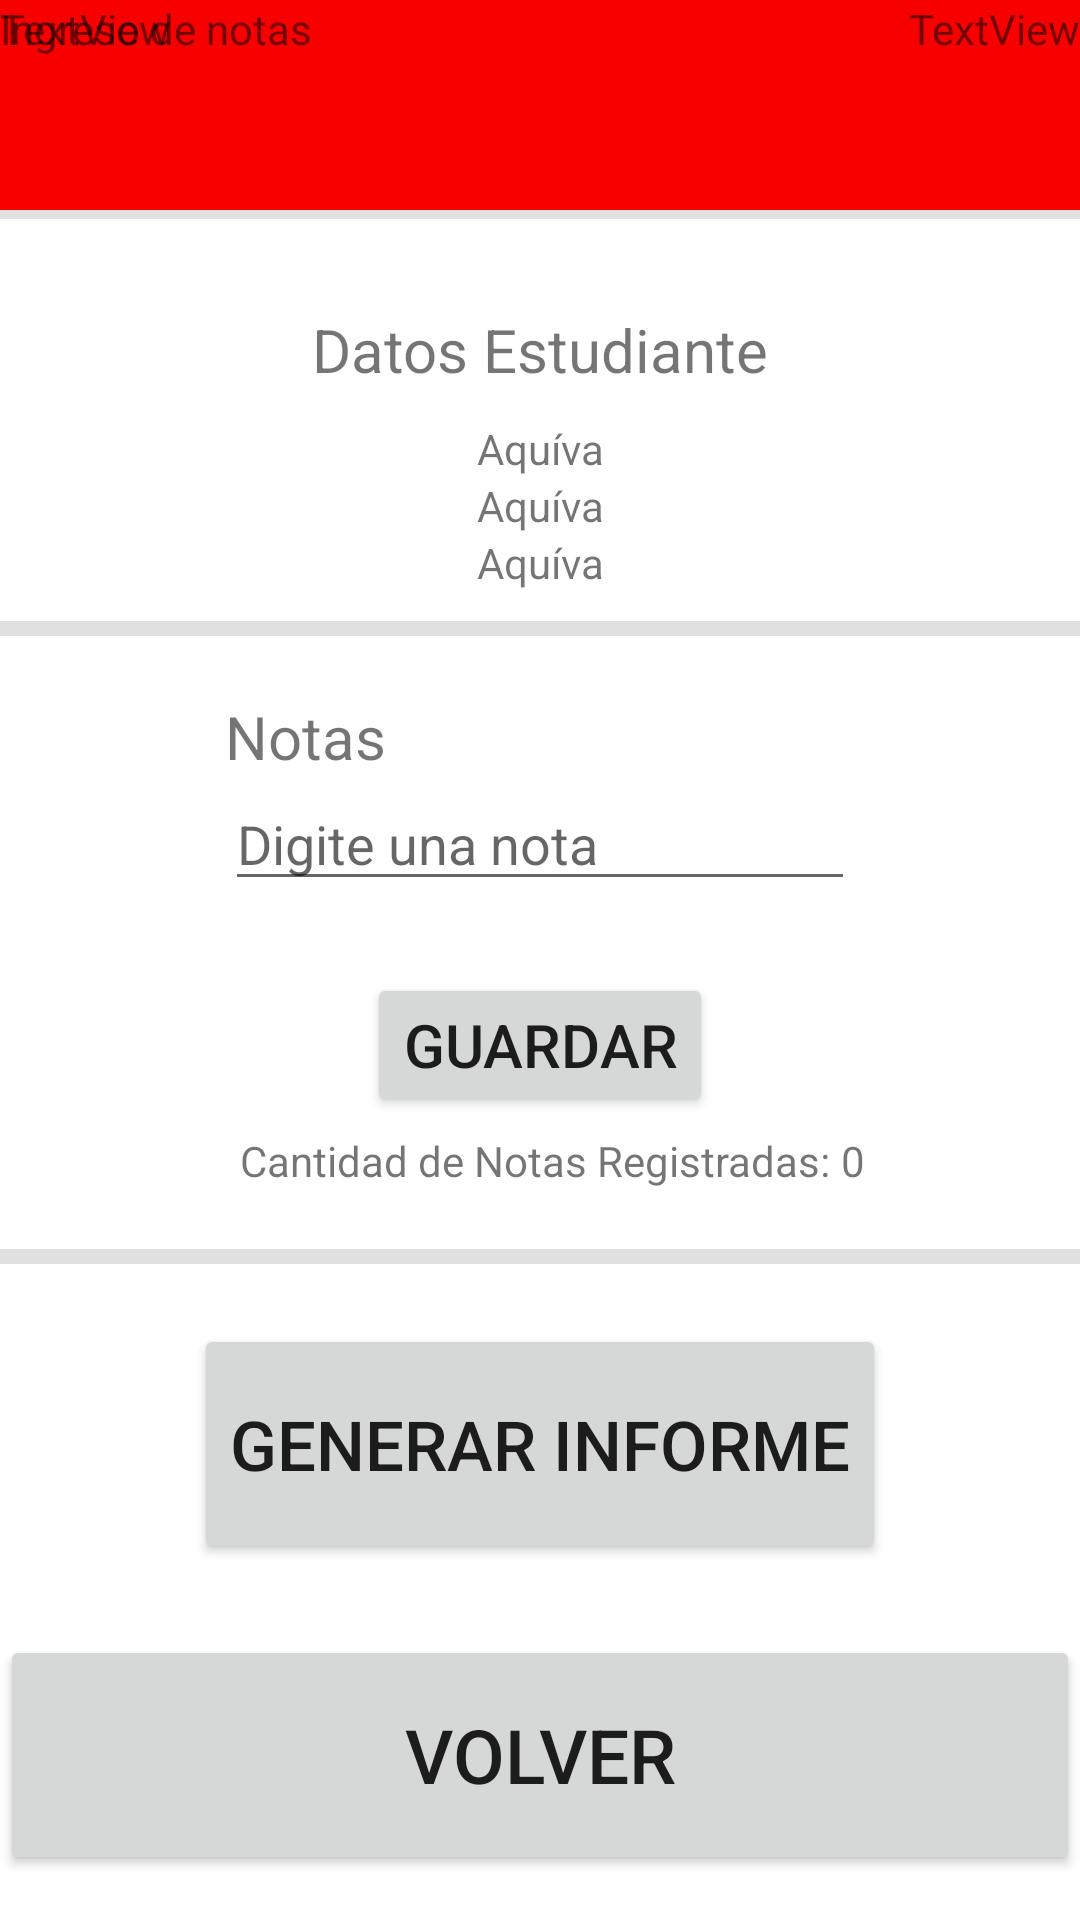

This screen was rendered from an Android layout file. Write that file and the resources it references.
<!-- AndroidManifest.xml: application theme Theme.PromedioEst -->
<!-- res/layout/activity_datos.xml -->
<?xml version="1.0" encoding="utf-8"?>
<androidx.constraintlayout.widget.ConstraintLayout xmlns:android="http://schemas.android.com/apk/res/android"
    xmlns:app="http://schemas.android.com/apk/res-auto"
    xmlns:tools="http://schemas.android.com/tools"
    android:id="@+id/layout"
    android:layout_width="match_parent"
    android:layout_height="match_parent"
    tools:context=".DatosActivity">

    <TextView
        android:id="@+id/textView2"
        style="@style/tituloprincipalTxt"
        android:layout_width="fill_parent"
        android:layout_height="70dp"
        android:background="#F80000"
        android:text="Ingreso de notas"
        tools:layout_editor_absoluteX="0dp"
        tools:layout_editor_absoluteY="-1dp" />

    <View
        android:id="@+id/divider2"
        android:layout_width="match_parent"
        android:layout_height="3dp"
        android:background="?android:attr/listDivider"
        app:layout_constraintBottom_toTopOf="@+id/textView5"
        app:layout_constraintTop_toBottomOf="@+id/textView2"
        tools:layout_editor_absoluteX="0dp" />

    <TextView
        android:id="@+id/textView5"
        android:layout_width="match_parent"
        android:layout_height="wrap_content"
        android:layout_marginStart="50dp"
        android:layout_marginTop="30dp"
        android:layout_marginEnd="50dp"
        android:text="Datos Estudiante"
        android:textAlignment="center"
        android:textSize="20dp"
        app:layout_constraintEnd_toEndOf="parent"
        app:layout_constraintHorizontal_bias="1.0"
        app:layout_constraintStart_toStartOf="parent"
        app:layout_constraintTop_toBottomOf="@+id/divider2" />

    <LinearLayout
        android:id="@+id/linearLayout2"
        android:layout_width="match_parent"
        android:layout_height="wrap_content"
        android:layout_marginStart="40dp"
        android:layout_marginTop="10dp"
        android:layout_marginEnd="40dp"
        android:orientation="vertical"
        android:visibility="visible"
        app:layout_constraintEnd_toEndOf="parent"
        app:layout_constraintStart_toStartOf="parent"
        app:layout_constraintTop_toBottomOf="@+id/textView5">

        <TextView
            android:id="@+id/nombreInfo"
            android:layout_width="match_parent"
            android:layout_height="wrap_content"
            android:text="Aquíva"
            android:textAlignment="center" />

        <TextView
            android:id="@+id/codigoInfo"
            android:layout_width="match_parent"
            android:layout_height="wrap_content"
            android:text="Aquíva"
            android:textAlignment="center" />

        <TextView
            android:id="@+id/materiaInfo"
            android:layout_width="match_parent"
            android:layout_height="wrap_content"
            android:text="Aquíva"
            android:textAlignment="center" />

    </LinearLayout>

    <View
        android:id="@+id/divider"
        android:layout_width="match_parent"
        android:layout_height="5dp"
        android:layout_marginTop="10dp"
        android:background="?android:attr/listDivider"
        android:visibility="visible"
        app:layout_constraintTop_toBottomOf="@+id/linearLayout2" />

    <LinearLayout
        android:id="@+id/linearLayout"
        android:layout_width="wrap_content"
        android:layout_height="wrap_content"
        android:layout_marginStart="50dp"
        android:layout_marginTop="20dp"
        android:layout_marginEnd="50dp"
        android:orientation="vertical"
        app:layout_constraintEnd_toEndOf="parent"
        app:layout_constraintStart_toStartOf="parent"
        app:layout_constraintTop_toBottomOf="@+id/divider">

        <TextView
            android:id="@+id/textView3"
            android:layout_width="wrap_content"
            android:layout_height="wrap_content"
            android:layout_weight="1"
            android:text="Notas"
            android:textAlignment="center"
            android:textSize="20dp" />

        <EditText
            android:id="@+id/notaInfo"
            android:layout_width="wrap_content"
            android:layout_height="wrap_content"
            android:layout_weight="1"
            android:ems="10"
            android:hint="Digite una nota"
            android:inputType="number" />

    </LinearLayout>

    <Button
        android:id="@+id/guardarBtn"
        android:layout_width="wrap_content"
        android:layout_height="wrap_content"
        android:layout_marginTop="24dp"
        android:layout_weight="1"
        android:onClick="guardarDatos"
        android:text="Guardar"
        android:textSize="20dp"
        app:layout_constraintEnd_toEndOf="parent"
        app:layout_constraintStart_toStartOf="parent"
        app:layout_constraintTop_toBottomOf="@+id/linearLayout" />

    <TextView
        android:id="@+id/textView6"
        android:layout_width="wrap_content"
        android:layout_height="wrap_content"
        android:layout_marginTop="5dp"
        android:text="Cantidad de Notas Registradas: "
        app:layout_constraintEnd_toEndOf="parent"
        app:layout_constraintStart_toStartOf="parent"
        app:layout_constraintTop_toBottomOf="@+id/guardarBtn" />

    <View
        android:id="@+id/divider6"
        android:layout_width="match_parent"
        android:layout_height="5dp"
        android:layout_marginTop="20dp"
        android:background="?android:attr/listDivider"
        app:layout_constraintTop_toBottomOf="@+id/textView6"
        tools:layout_editor_absoluteX="0dp" />

    <Button
        android:id="@+id/volverBtn"
        android:layout_width="fill_parent"
        android:layout_height="80dp"
        android:layout_marginBottom="15dp"
        android:text="Volver"
        android:textSize="25dp"
        app:layout_constraintBottom_toBottomOf="parent"
        tools:layout_editor_absoluteX="134dp" />

    <Button
        android:id="@+id/informeBtn"
        android:layout_width="wrap_content"
        android:layout_height="80dp"
        android:layout_marginTop="20dp"
        android:text="GENERAR INFORME"
        android:textSize="23sp"
        app:layout_constraintEnd_toEndOf="parent"
        app:layout_constraintStart_toStartOf="parent"
        app:layout_constraintTop_toBottomOf="@+id/divider6" />

    <TextView
        android:id="@+id/numeroNotas"
        android:layout_width="wrap_content"
        android:layout_height="wrap_content"
        android:layout_marginTop="5dp"
        android:text="0"
        app:layout_constraintStart_toEndOf="@+id/textView6"
        app:layout_constraintTop_toBottomOf="@+id/guardarBtn" />

    <TextView
        android:id="@+id/notaSumaDatos"
        android:layout_width="wrap_content"
        android:layout_height="wrap_content"
        android:text="TextView" />

    <TextView
        android:id="@+id/todasNotasDatos"
        android:layout_width="wrap_content"
        android:layout_height="wrap_content"
        android:text="TextView"
        app:layout_constraintEnd_toEndOf="parent" />

</androidx.constraintlayout.widget.ConstraintLayout>
<!-- resources referenced by this layout -->
<resources>
  <style name="Theme.PromedioEst" parent="Theme.MaterialComponents.DayNight.DarkActionBar">
          
          <item name="colorPrimary">@color/purple_500</item>
          <item name="colorPrimaryVariant">@color/purple_700</item>
          <item name="colorOnPrimary">@color/white</item>
          
          <item name="colorSecondary">@color/teal_200</item>
          <item name="colorSecondaryVariant">@color/teal_700</item>
          <item name="colorOnSecondary">@color/black</item>
          
          <item name="android:statusBarColor" tools:targetApi="l">?attr/colorPrimaryVariant</item>
          
      </style>
  <!-- not gathered from this repository: default colours our renderer supplied (Android Studio template values) -->
  <color name="purple_500">#FF6200EE</color>
  <color name="purple_700">#FF3700B3</color>
  <color name="teal_200">#FF03DAC5</color>
  <color name="teal_700">#FF018786</color>
  <color name="black">#FF000000</color>
  <color name="white">#FFFFFFFF</color>
</resources>
